Run: headless pygame with SDL's dummy video driver; simulated clock (each Clock.tick advances the game by its frame time, no real sleeping); random seed 0; keys injected as events and as key.get_pressed() state; mouse plan: one left click at the window centre at the start of phase 2, then a move to the lower-right quarter at the start of phase 3.
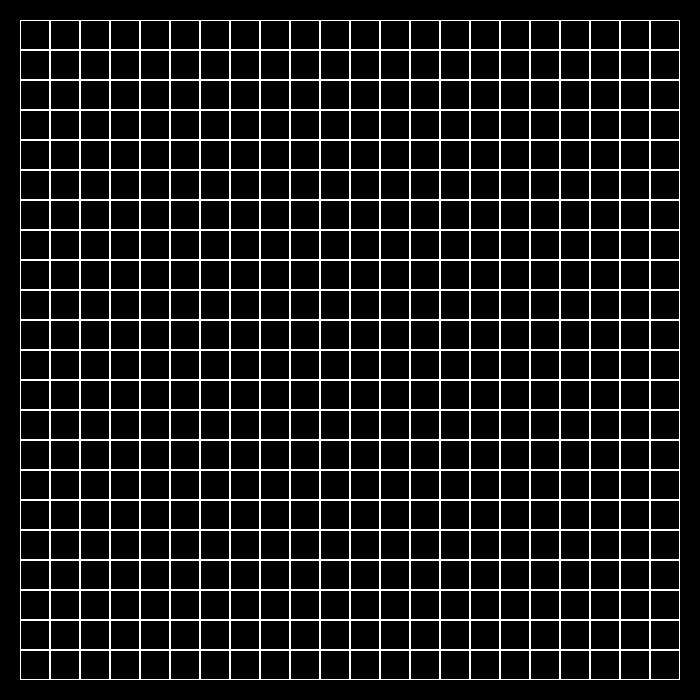
Frame 1 of 4 · flips 1–60 · no input
Frame 2 of 4 · flips 61–180 · clicked the window centre · tapped SPACE, RETURN · held RIGHT (→), D · screen unchanged from frame 1, image omitted
Frame 3 of 4 · flips 181–300 · moved the mouse to the lower-right quarter · held DOWN (↓), S · screen unchanged from frame 2, image omitted
Frame 4 of 4 · flips 301–420 · held LEFT (←), A, UP (↑), W · screen unchanged from frame 3, image omitted

The pygame program that drew these frames:

import pygame
from copy import deepcopy


class Board:
    # создание поля
    def __init__(self, width, height, left=20, top=20, cell_size=30):
        self.width = width
        self.height = height
        self.board = [[0] * width for _ in range(height)]
        # значения по умолчанию
        self.left = left
        self.top = top
        self.cell_size = cell_size

    # настройка внешнего вида
    def set_view(self, left, top, cell_size):
        self.left = left
        self.top = top
        self.cell_size = cell_size

    # прорисовка поля квадратами
    def render(self, screen):
        for i in range(self.height):
            for j in range(self.width):
                pygame.draw.rect(screen, (255, 255, 255),
                                 (self.left + j * self.cell_size, self.top + i * self.cell_size,
                                  self.cell_size, self.cell_size), 1)

    def get_cell(self, mouse_pos):
        x, y = mouse_pos
        j, i = (x - self.left) // self.cell_size, (y - self.top) // self.cell_size
        if 0 <= j < self.width and 0 <= i < self.height:
            return j, i
        else:
            return None

    # что делаем
    def on_click(self, cell):
        pass

    # текущие координаты в консоль
    def get_click(self, mouse_pos):
        cell = self.get_cell(mouse_pos)
        if cell:
            self.on_click(cell)


class Life(Board):
    def __init__(self, width, height, left=20, top=20, cell_size=30):
        super().__init__(width, height, left, top, cell_size)

    def on_click(self, cell):
        x, y = cell
        self.board[y][x] = (self.board[y][x] + 1) % 2

    def render(self, screen):
        for i in range(self.height):
            for j in range(self.width):
                if self.board[i][j]:
                    pygame.draw.rect(screen, (0, 255, 0),
                                     (self.left + j * self.cell_size, self.top + i * self.cell_size,
                                      self.cell_size, self.cell_size))
                pygame.draw.rect(screen, (255, 255, 255),
                                 (self.left + j * self.cell_size, self.top + i * self.cell_size,
                                  self.cell_size, self.cell_size), 1)

    def next_move(self):
        tmp = deepcopy(self.board)
        for i in range(self.height):
            for j in range(self.width):
                s = 0
                for dj in (-1, 0, 1):
                    for di in (-1, 0, 1):
                        s += self.board[(i + di) % self.height][(j + dj) % self.width]
                s -= self.board[i][j]
                if s == 3:
                    tmp[i][j] = 1
                elif s < 2 or s > 3:
                    tmp[i][j] = 0
        self.board = deepcopy(tmp)


if __name__ == '__main__':
    pygame.init()
    clock = pygame.time.Clock()
    size = 700, 700
    screen = pygame.display.set_mode(size)
    pygame.display.set_caption('Жизнь на Торе')
    screen.fill((0, 0, 0))
    board = Life(22, 22)
    board.set_view(20, 20, 30)

    running = True
    life = False
    ticks = 0
    fps = 10

    while running:
        for event in pygame.event.get():
            if event.type == pygame.QUIT:
                running = False
            # клик левой кнопки мыши
            if event.type == pygame.MOUSEBUTTONDOWN and event.button == 1:
                board.get_click(event.pos)
            # пробел или клик правой кнопки мыши
            if event.type == pygame.KEYDOWN and event.key == pygame.K_SPACE or \
                    event.type == pygame.MOUSEBUTTONDOWN and event.button == 3:
                life = not life
            # ускорить
            if event.type == pygame.MOUSEBUTTONDOWN and event.button == 4:
                fps += 1
            # замедлить
            if event.type == pygame.MOUSEBUTTONDOWN and event.button == 5:
                fps -= 1

        screen.fill((0, 0, 0))
        board.render(screen)
        if fps < 1:
            fps = 1

        if life:
            board.next_move()
            clock.tick(fps)
            print(fps)

        pygame.display.flip()

    pygame.quit()
